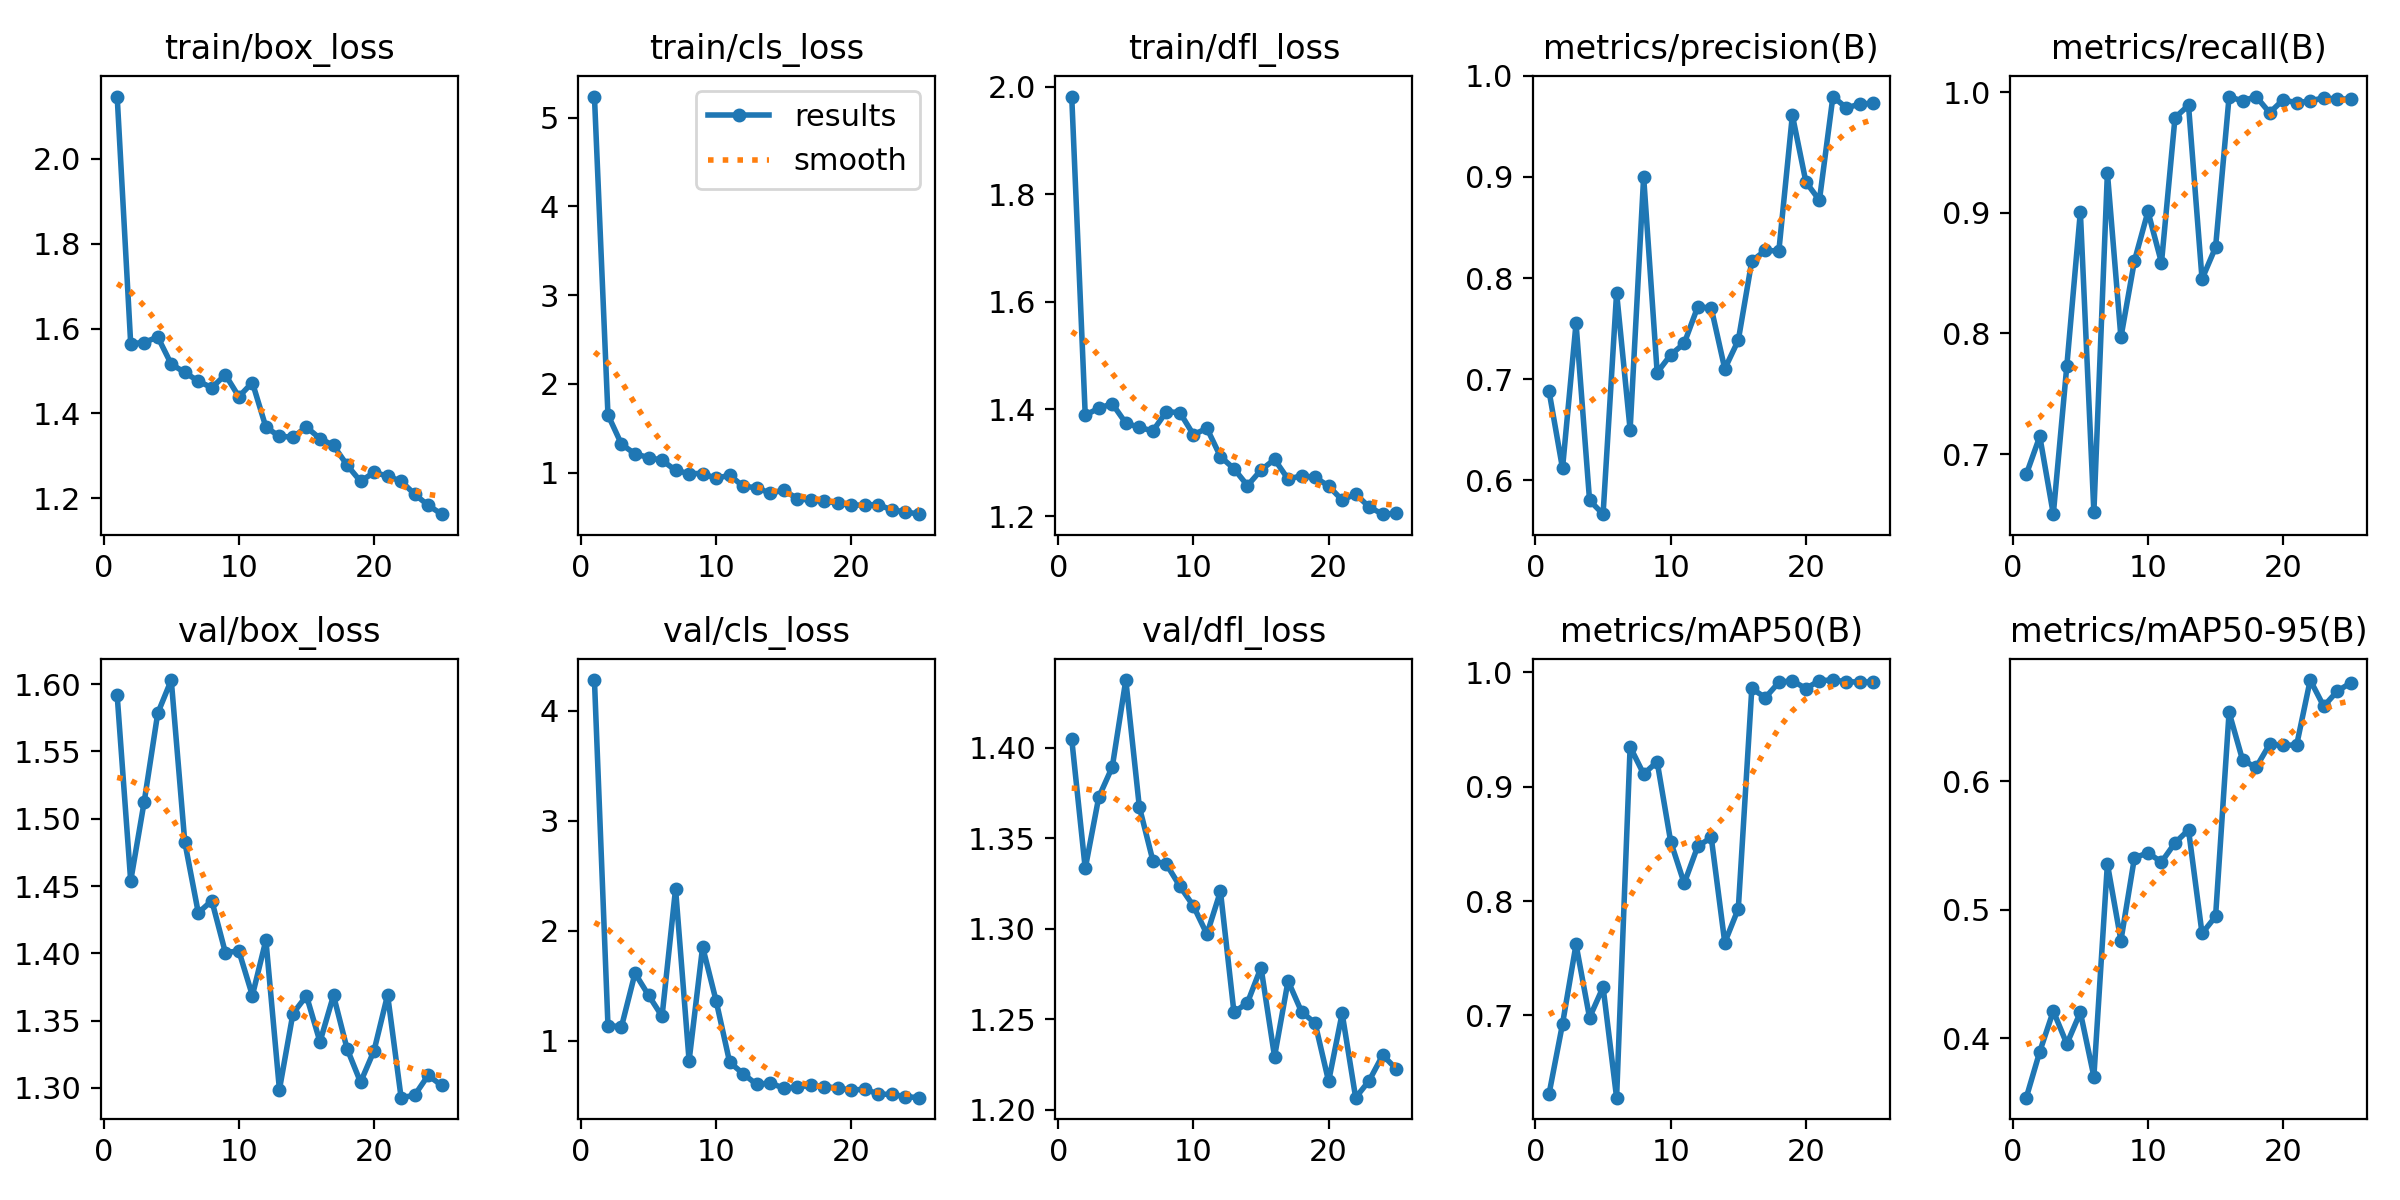

Values plotted in this chart, from the file beside it:
epoch, train/box_loss, train/cls_loss, train/dfl_loss, metrics/precision(B), metrics/recall(B), metrics/mAP50(B), metrics/mAP50-95(B), val/box_loss, val/cls_loss, val/dfl_loss, lr/pg0, lr/pg1, lr/pg2
1, 2.147, 5.236, 1.982, 0.6884, 0.6831, 0.6311, 0.3538, 1.592, 4.279, 1.405, 0.0002, 0.0002, 0.0002
2, 1.565, 1.65, 1.389, 0.6118, 0.7146, 0.6925, 0.3897, 1.454, 1.137, 1.333, 0.0003962, 0.0003962, 0.0003962
3, 1.567, 1.319, 1.401, 0.7552, 0.6501, 0.7621, 0.4212, 1.513, 1.127, 1.373, 0.0005755, 0.0005755, 0.0005755
4, 1.581, 1.21, 1.41, 0.5802, 0.7732, 0.6981, 0.3956, 1.578, 1.613, 1.389, 0.000738, 0.000738, 0.000738
5, 1.516, 1.17, 1.374, 0.5665, 0.9008, 0.7248, 0.4202, 1.603, 1.413, 1.437, 0.0008837, 0.0008837, 0.0008837
6, 1.497, 1.139, 1.366, 0.7854, 0.6518, 0.6281, 0.3702, 1.483, 1.222, 1.367, 0.001002, 0.001002, 0.001002
7, 1.476, 1.024, 1.359, 0.6501, 0.9333, 0.9349, 0.5357, 1.43, 2.381, 1.338, 0.000953, 0.000953, 0.000953
8, 1.461, 0.9889, 1.395, 0.9, 0.7967, 0.9111, 0.476, 1.439, 0.8178, 1.336, 0.0009035, 0.0009035, 0.0009035
9, 1.491, 0.9894, 1.393, 0.7065, 0.8601, 0.9218, 0.5405, 1.401, 1.853, 1.323, 0.000854, 0.000854, 0.000854
10, 1.44, 0.9344, 1.352, 0.724, 0.9011, 0.852, 0.5443, 1.402, 1.362, 1.313, 0.0008045, 0.0008045, 0.0008045
11, 1.473, 0.9708, 1.364, 0.7354, 0.8586, 0.8155, 0.5371, 1.369, 0.8044, 1.297, 0.000755, 0.000755, 0.000755
12, 1.368, 0.8453, 1.311, 0.7715, 0.9789, 0.8479, 0.552, 1.41, 0.6993, 1.321, 0.0007055, 0.0007055, 0.0007055
13, 1.346, 0.8298, 1.289, 0.7704, 0.9891, 0.8556, 0.5622, 1.299, 0.602, 1.254, 0.000656, 0.000656, 0.000656
14, 1.344, 0.767, 1.257, 0.7102, 0.8451, 0.7637, 0.4815, 1.355, 0.6161, 1.259, 0.0006065, 0.0006065, 0.0006065
15, 1.368, 0.8022, 1.286, 0.7385, 0.8714, 0.7933, 0.4948, 1.368, 0.5677, 1.279, 0.000557, 0.000557, 0.000557
16, 1.341, 0.7066, 1.306, 0.8168, 0.9962, 0.9859, 0.6536, 1.334, 0.5782, 1.229, 0.0005075, 0.0005075, 0.0005075
17, 1.325, 0.6877, 1.27, 0.8273, 0.9928, 0.9779, 0.6164, 1.369, 0.5947, 1.271, 0.000458, 0.000458, 0.000458
18, 1.278, 0.6802, 1.276, 0.8268, 0.9964, 0.9913, 0.6108, 1.329, 0.5822, 1.254, 0.0004085, 0.0004085, 0.0004085
19, 1.24, 0.6551, 1.273, 0.9611, 0.983, 0.9928, 0.6288, 1.304, 0.5701, 1.248, 0.000359, 0.000359, 0.000359
20, 1.261, 0.6304, 1.256, 0.895, 0.9937, 0.9859, 0.6279, 1.328, 0.5505, 1.216, 0.0003095, 0.0003095, 0.0003095
21, 1.252, 0.637, 1.23, 0.877, 0.9911, 0.9929, 0.6283, 1.369, 0.5591, 1.253, 0.00026, 0.00026, 0.00026
22, 1.24, 0.6374, 1.242, 0.9795, 0.9928, 0.9933, 0.6787, 1.293, 0.5146, 1.207, 0.0002105, 0.0002105, 0.0002105
23, 1.21, 0.5787, 1.217, 0.9682, 0.9953, 0.9918, 0.6583, 1.294, 0.5116, 1.216, 0.000161, 0.000161, 0.000161
24, 1.184, 0.5578, 1.204, 0.9722, 0.9942, 0.9916, 0.6701, 1.309, 0.4916, 1.23, 0.0001115, 0.0001115, 0.0001115
25, 1.163, 0.5314, 1.206, 0.9728, 0.9944, 0.9917, 0.6766, 1.302, 0.4819, 1.223, 6.2e-05, 6.2e-05, 6.2e-05
